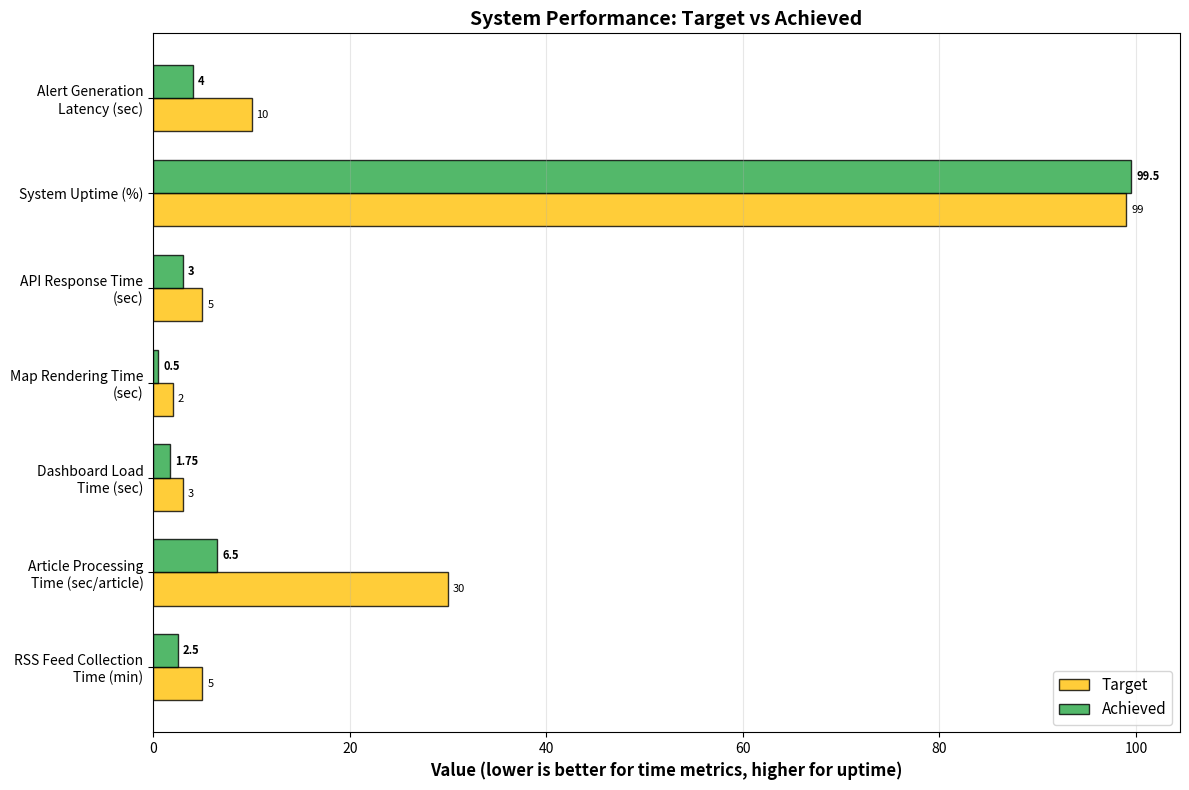

Reproduce this figure in Python.
import matplotlib.pyplot as plt
import numpy as np

# Data
metrics = ['RSS Feed Collection\nTime (min)', 
           'Article Processing\nTime (sec/article)', 
           'Dashboard Load\nTime (sec)', 
           'Map Rendering Time\n(sec)', 
           'API Response Time\n(sec)', 
           'System Uptime (%)', 
           'Alert Generation\nLatency (sec)']

targets = [5, 30, 3, 2, 5, 99, 10]
achieved = [2.5, 6.5, 1.75, 0.5, 3, 99.5, 4]

fig, ax = plt.subplots(figsize=(12, 8))

y_pos = np.arange(len(metrics))

# Create grouped bars
bar_height = 0.35
ax.barh(y_pos - bar_height/2, targets, bar_height, label='Target', color='#ffc107', alpha=0.8, edgecolor='black')
ax.barh(y_pos + bar_height/2, achieved, bar_height, label='Achieved', color='#28a745', alpha=0.8, edgecolor='black')

ax.set_yticks(y_pos)
ax.set_yticklabels(metrics, fontsize=10)
ax.set_xlabel('Value (lower is better for time metrics, higher for uptime)', fontsize=12, fontweight='bold')
ax.set_title('System Performance: Target vs Achieved', fontsize=14, fontweight='bold')
ax.legend(loc='lower right', fontsize=11)
ax.grid(True, alpha=0.3, axis='x')

# Add value labels
for i, (t, a) in enumerate(zip(targets, achieved)):
    ax.text(t + 0.5, i - bar_height/2, f'{t}', va='center', ha='left', fontsize=8)
    ax.text(a + 0.5, i + bar_height/2, f'{a}', va='center', ha='left', fontsize=8, fontweight='bold')

plt.tight_layout()
plt.savefig('system_performance_horizontal.png', dpi=300, bbox_inches='tight')
plt.show()
